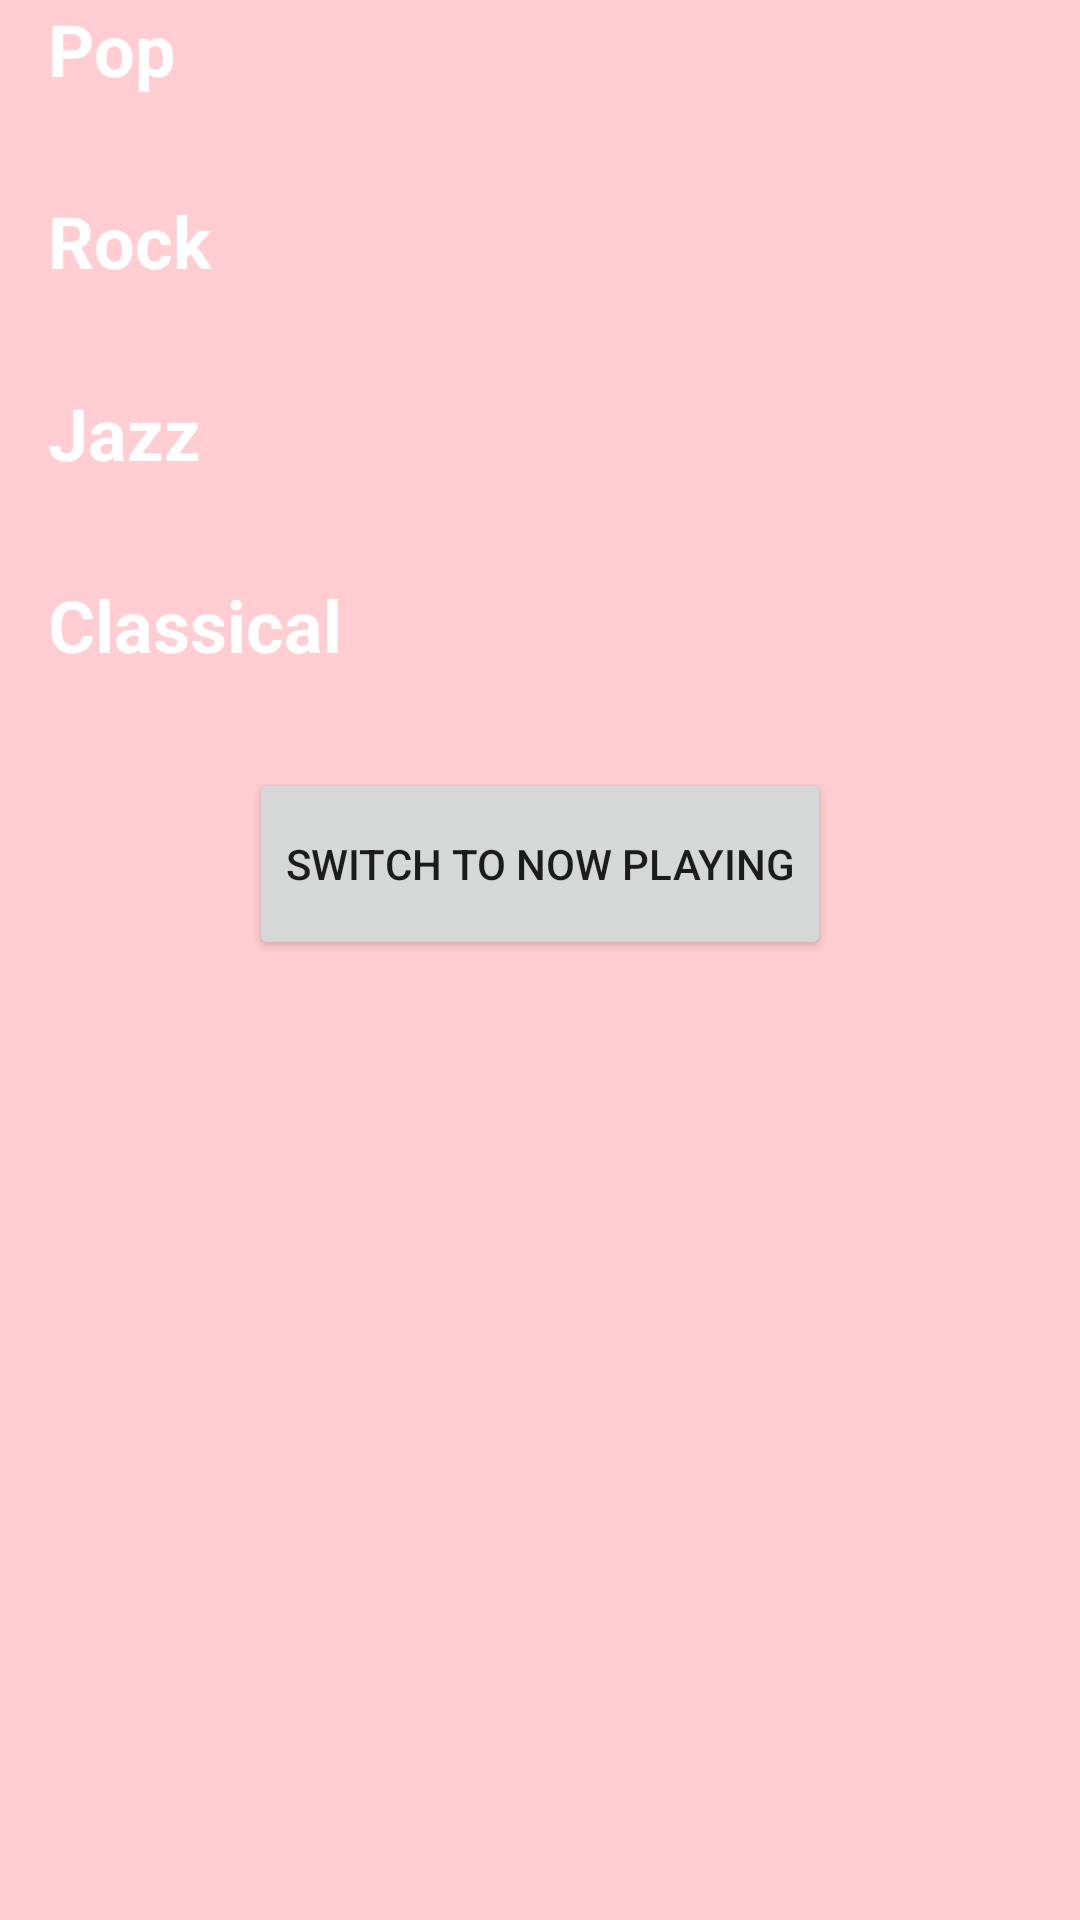

Here is an Android app screen rendered from its layout file. Give the layout XML and the strings, colors and styles it references.
<!-- AndroidManifest.xml: application theme AppTheme -->
<!-- res/layout/activity_preferences.xml -->
<?xml version="1.0" encoding="utf-8"?>
<LinearLayout xmlns:android="http://schemas.android.com/apk/res/android"
    android:layout_width="match_parent"
    android:layout_height="match_parent"
    android:background="@color/colorPrimaryMinusFour"
    android:orientation="vertical">>

    <TextView
        style="@style/CommonTextView"
        android:text="@string/pop" />

    <TextView
        style="@style/CommonTextView"
        android:text="@string/rock" />

    <TextView
        style="@style/CommonTextView"
        android:text="@string/jazz" />

    <TextView
        style="@style/CommonTextView"
        android:text="@string/classical" />

    <Button
        android:id="@+id/now_playing_button"
        android:layout_width="wrap_content"
        android:layout_height="@dimen/ticket_button_height"
        android:text="@string/switch_to_now_playing"
        android:layout_gravity="center_horizontal"/>

</LinearLayout>
<!-- resources referenced by this layout -->
<resources>
  <color name="colorPrimaryMinusFour">#FFCDD2</color>
  <dimen name="ticket_button_height">64dp</dimen>
  <string name="classical">Classical</string>
  <string name="jazz">Jazz</string>
  <string name="pop">Pop</string>
  <string name="rock">Rock</string>
  <string name="switch_to_now_playing">Switch to Now Playing</string>
  <style name="CommonTextView">
          <item name="android:layout_width">match_parent</item>
          <item name="android:layout_height">64dp</item>
          <item name="android:paddingLeft">16dp</item>
          <item name="android:textSize">24sp</item>
          <item name="android:textColor">#ffffff</item>
          <item name="android:textStyle">bold</item>
          <item name="android:layout_gravity">center_vertical</item>
      </style>
  <style name="AppTheme" parent="Theme.AppCompat.Light.DarkActionBar">
          
          <item name="colorPrimary">@color/colorPrimary</item>
          <item name="colorPrimaryDark">@color/colorPrimaryDark</item>
          <item name="colorAccent">@color/colorAccent</item>
      </style>
  <color name="colorPrimary">#F44336</color>
  <color name="colorPrimaryDark">#D32f2f</color>
  <color name="colorAccent">#FF1744</color>
</resources>
